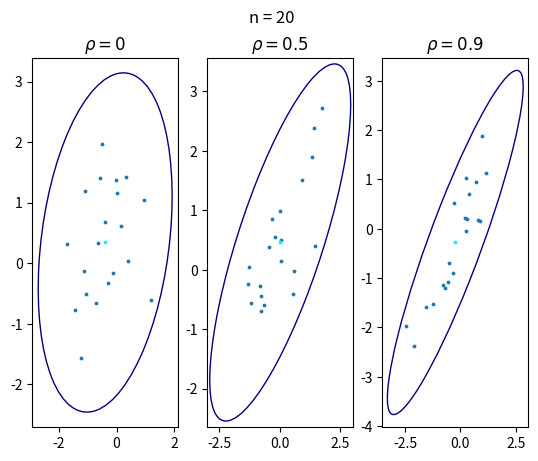
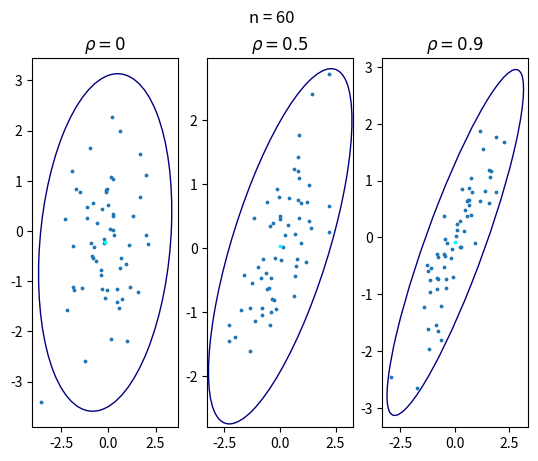
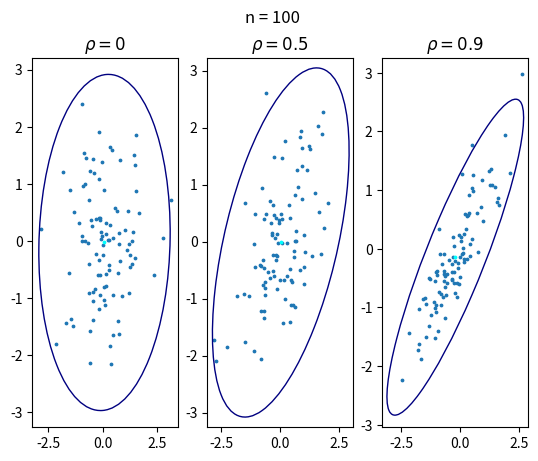

These figures' Python source, in order:
import numpy as np
import matplotlib.pyplot as plt
import matplotlib.transforms as transforms
import scipy.stats as stats
from matplotlib.patches import Ellipse

sizes = [20, 60, 100]
cor = [0, 0.5, 0.9]
r, rs, rq = [], [], []
r_2, rs_2, rq_2 = [], [], []


def setEllipse(x, y, ax, n_std=3.0, facecolor='none', **kwargs):
    cov = np.cov(x, y)
    pearson = cov[0, 1] / np.sqrt(cov[0, 0] * cov[1, 1])
    ell_radius_x = np.sqrt(1 + pearson)
    ell_radius_y = np.sqrt(1 - pearson)
    ellipse = Ellipse((0, 0), width=ell_radius_x * 2, height=ell_radius_y * 2, facecolor=facecolor, **kwargs)
    scale_x = np.sqrt(cov[0, 0]) * n_std
    mean_x = np.mean(x)
    scale_y = np.sqrt(cov[1, 1]) * n_std
    mean_y = np.mean(y)
    transf = transforms.Affine2D().rotate_deg(45).scale(scale_x, scale_y).translate(mean_x, mean_y)
    ellipse.set_transform(transf + ax.transData)
    return ax.add_patch(ellipse)


def plotEllipse(size):
    mean = [0, 0]
    fig, ax = plt.subplots(1, 3)
    fig.suptitle("n = " + str(size))
    titles = [r'$ \rho = 0$', r'$\rho = 0.5 $', r'$ \rho = 0.9$']
    num = 0
    for j in cor:
        cov = [[1.0, j], [j, 1.0]]
        rv = stats.multivariate_normal.rvs(mean, cov, size=size)
        x = rv[:, 0]
        y = rv[:, 1]
        ax[num].scatter(x, y, s=3)
        setEllipse(x, y, ax[num], edgecolor='navy')
        ax[num].scatter(np.mean(x), np.mean(y), c='aqua', s=3)
        ax[num].set_title(titles[num])
        num += 1
    plt.show()


def quadrant(x, y):
    size = len(x)
    med_x = np.median(x)
    med_y = np.median(y)
    x_new = np.empty(size, dtype=float)
    x_new.fill(med_x)
    x_new = x - x_new
    y_new = np.empty(size, dtype=float)
    y_new.fill(med_y)
    y_new = y - y_new
    n = [0, 0, 0, 0]
    for i in range(size):
        if x_new[i] >= 0 and y_new[i] >= 0:
            n[0] += 1
        if x_new[i] < 0 and y_new[i] > 0:
            n[1] += 1
        if x_new[i] < 0 and y_new[i] < 0:
            n[2] += 1
        if x_new[i] > 0 and y_new[i] < 0:
            n[3] += 1
    return ((n[0] + n[2]) - (n[1] + n[3])) / size


def Calculation(name, size):
    for rep in range(1000):
        if name == "two":
            rvs = stats.multivariate_normal.rvs([0, 0], [[1.0, j], [j, 1.0]], size=size)
        elif name == "mix":
            rvs = 0.9 * stats.multivariate_normal.rvs([0, 0], [[1.0, 0.9], [0.9, 1.0]], size=size) \
                  + 0.1 * stats.multivariate_normal.rvs([0, 0], [[10, -0.9], [-0.9, 10]], size=size)
        x = rvs[:, 0]
        y = rvs[:, 1]
        r.append(stats.pearsonr(x, y)[0])
        r_2.append(r[rep] ** 2)
        rs.append(stats.spearmanr(x, y)[0])
        rs_2.append(rs[rep] ** 2)
        rq.append(quadrant(x, y))
        rq_2.append(rq[rep] ** 2)

def Print(name, size, cor):
    if name == "two":
        print("n = " + str(size), "cor = " + str(cor))
    elif name == "mix":
        print("n = " + str(size))
    print(np.around(np.mean(r), decimals=3), np.around(np.mean(rs), decimals=3), np.around(np.mean(rq), decimals=3))
    print(np.around(np.mean(r_2), decimals=3), np.around(np.mean(rs_2), decimals=3),
          np.around(np.mean(rq_2), decimals=3))
    print(np.around(np.std(r) ** 2, decimals=3), np.around(np.std(rs) ** 2, decimals=3),
          np.around(np.std(rq) ** 2, decimals=3), "\n")


print("Двумерное нормальное распределение")
for i in sizes:
    for j in cor:
        Calculation("two", i)
        Print("two", i, j)
        r.clear(), rs.clear(), rq.clear(), r_2.clear(), rs_2.clear(), rq_2.clear()
    plotEllipse(i)

print("Смесь нормальных распределений")
for i in sizes:
    Calculation("mix", i)
    Print("two", i, 0)
    r.clear(), rs.clear(), rq.clear(), r_2.clear(), rs_2.clear(), rq_2.clear()

